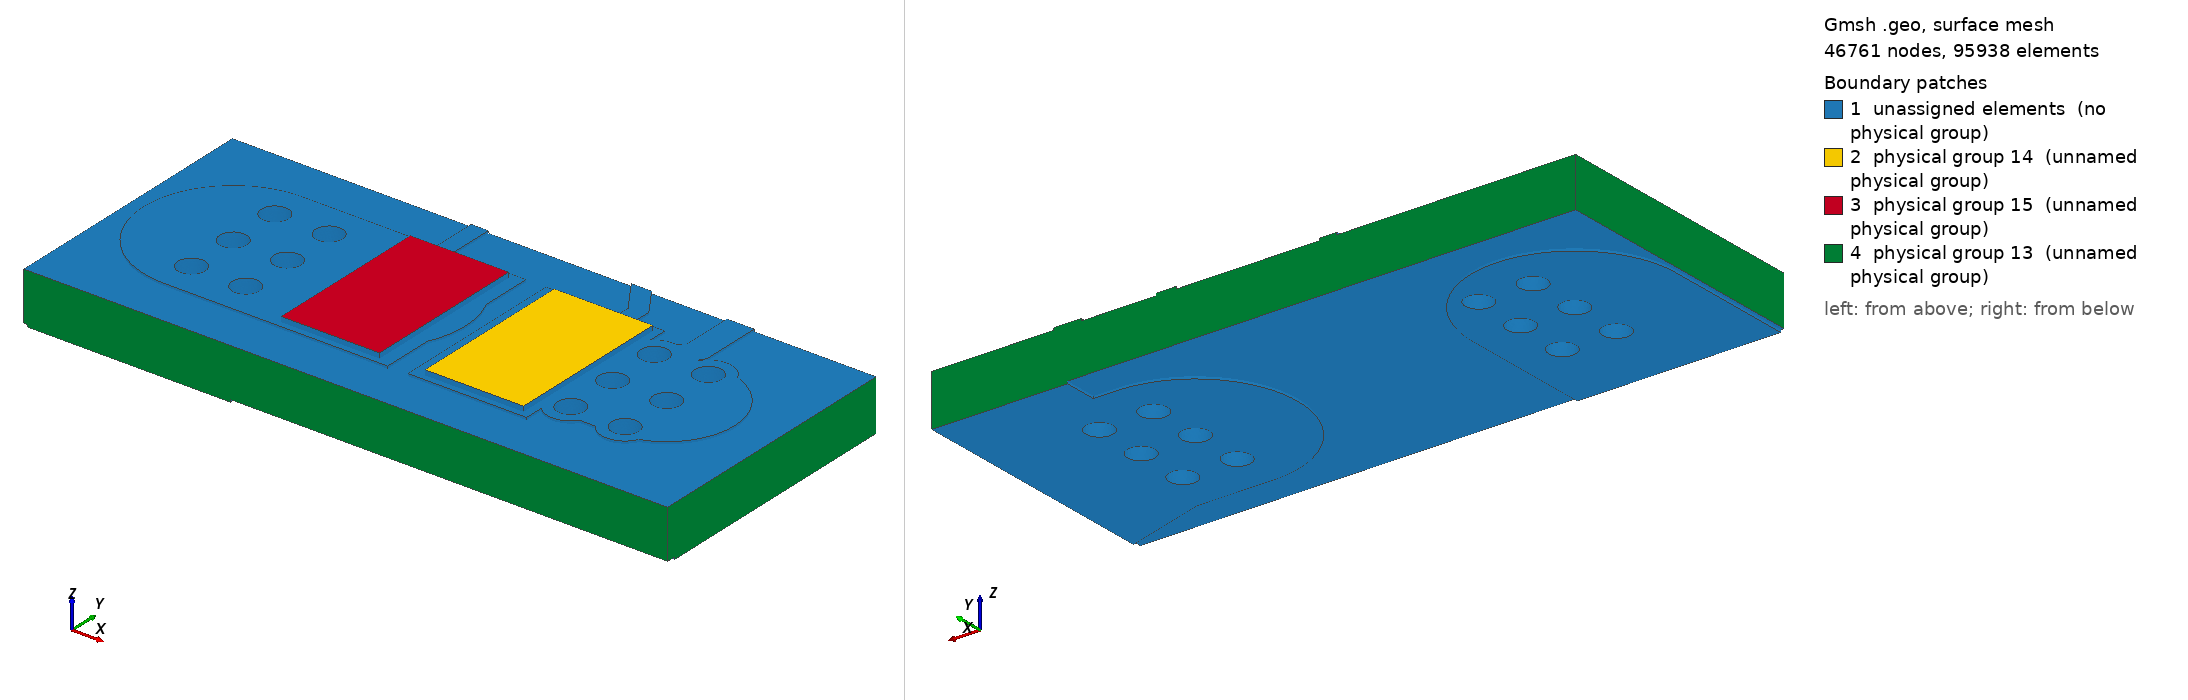

Gmsh geometry script, surface-meshed: 46761 nodes, 95938 surface elements. Boundary patches (legend numbers): 1 unassigned elements (no physical group), 2 physical group 14 (unnamed physical group), 3 physical group 15 (unnamed physical group), 4 physical group 13 (unnamed physical group). Left view from above one corner, right view from below the opposite corner. Legend entries are the model's physical surfaces; 'unassigned elements' are surfaces in no physical group. The drawing asked Gmsh for element sizes between 1% and 20% of the model's largest extent; the script's own settings can give other sizes.

=== local.geo (drawn) ===
SetFactory("OpenCASCADE");
Mesh.MshFileVersion=2.2;
Mesh.ElementOrder=1;
Mesh.CharacteristicLengthMin=0.000004000000000000001;
Mesh.CharacteristicLengthMax=0.00016;
Mesh.MeshSizeFromCurvature=32;
Mesh.MinimumCirclePoints=32;
Box(100)={0.0783,0.12935,0.00151,0.0035,0.0053,0.00007000000000000001};
Box(101)={0.0742,0.12935,0.00151,0.0035,0.0053,0.00007000000000000001};
Box(102)={0.08070000000000001,0.134825,0.00151,0.002322848466861331,0.0005,0.00007000000000000001};
Rotate {{0,0,1},{0.08070000000000001,0.135075,0},2.164769008666998} {Volume{102};}
Cylinder(103)={0.08070000000000001,0.135075,0.00151,0,0,0.00007000000000000001,0.00025};
Cylinder(104)={0.07940000000000001,0.137,0.00151,0,0,0.00007000000000000001,0.00025};
Box(105)={0.0839,0.13,0.00151,0.0032000000000000028,0.004,0.00007000000000000001};
Rotate {{0,0,1},{0.0839,0.132,0},3.141592653589793} {Volume{105};}
Cylinder(106)={0.0839,0.132,0.00151,0,0,0.00007000000000000001,0.002};
Cylinder(107)={0.08070000000000001,0.132,0.00151,0,0,0.00007000000000000001,0.002};
Box(108)={0.08070000000000001,0.1316,0.00151,0.0032526911934581248,0.0008,0.00007000000000000001};
Rotate {{0,0,1},{0.08070000000000001,0.132,0},0.7853981633974514} {Volume{108};}
Cylinder(109)={0.08070000000000001,0.132,0.00151,0,0,0.00007000000000000001,0.0004};
Cylinder(110)={0.083,0.1343,0.00151,0,0,0.00007000000000000001,0.0004};
Box(111)={0.083,0.13390000000000002,0.00151,0.008699999999999989,0.0008,0.00007000000000000001};
Rotate {{0,0,1},{0.083,0.1343,0},1.5707963267948966} {Volume{111};}
Cylinder(112)={0.083,0.1343,0.00151,0,0,0.00007000000000000001,0.0004};
Cylinder(113)={0.083,0.14300000000000002,0.00151,0,0,0.00007000000000000001,0.0004};
Box(114)={0.08070000000000001,0.13175,0.00151,0.0030749999999999888,0.0005,0.00007000000000000001};
Rotate {{0,0,1},{0.08070000000000001,0.132,0},1.5707963267948966} {Volume{114};}
Cylinder(115)={0.08070000000000001,0.132,0.00151,0,0,0.00007000000000000001,0.00025};
Cylinder(116)={0.08070000000000001,0.135075,0.00151,0,0,0.00007000000000000001,0.00025};
Box(117)={0.07529999999999999,0.13175,0.00151,0.005,0.0005,0.00007000000000000001};
Rotate {{0,0,1},{0.07529999999999999,0.132,0},1.5707963267948966} {Volume{117};}
Cylinder(118)={0.07529999999999999,0.132,0.00151,0,0,0.00007000000000000001,0.00025};
Cylinder(119)={0.07529999999999999,0.137,0.00151,0,0,0.00007000000000000001,0.00025};
Box(120)={0.0711,0.12935,0.00151,0.004200000000000003,0.0053,0.00007000000000000001};
Rotate {{0,0,1},{0.0711,0.132,0},0} {Volume{120};}
Cylinder(121)={0.0711,0.132,0.00151,0,0,0.00007000000000000001,0.00265};
Cylinder(122)={0.07529999999999999,0.132,0.00151,0,0,0.00007000000000000001,0.00265};
Cylinder(123)={0.0823,0.13040000000000002,0.00151,0,0,0.00007000000000000001,0.0007};
Cylinder(124)={0.0839,0.132,0.00151,0,0,0.00007000000000000001,0.0007};
Cylinder(125)={0.0839,0.1336,0.00151,0,0,0.00007000000000000001,0.0007};
Cylinder(126)={0.0839,0.13040000000000002,0.00151,0,0,0.00007000000000000001,0.0007};
Cylinder(127)={0.0823,0.1336,0.00151,0,0,0.00007000000000000001,0.0007};
Cylinder(128)={0.0823,0.132,0.00151,0,0,0.00007000000000000001,0.0007};
Cylinder(129)={0.0727,0.1336,0.00151,0,0,0.00007000000000000001,0.0007};
Cylinder(130)={0.0711,0.13040000000000002,0.00151,0,0,0.00007000000000000001,0.0007};
Cylinder(131)={0.0727,0.132,0.00151,0,0,0.00007000000000000001,0.0007};
Cylinder(132)={0.0711,0.132,0.00151,0,0,0.00007000000000000001,0.0007};
Cylinder(133)={0.0727,0.13040000000000002,0.00151,0,0,0.00007000000000000001,0.0007};
Cylinder(134)={0.0711,0.1336,0.00151,0,0,0.00007000000000000001,0.0007};
cu0[]=BooleanUnion{Volume{100};Delete;}{Volume{101,102,103,104,105,106,107,108,109,110,111,112,113,114,115,116,117,118,119,120,121,122,123,124,125,126,127,128,129,130,131,132,133,134};Delete;};
Box(135)={0.068,0.128,0.00151,0.019,0.008,0.00007000000000000001};
cu0[]=BooleanIntersection{Volume{cu0[]};Delete;}{Volume{135};Delete;};
Cylinder(136)={0.0823,0.13040000000000002,0.00151,0,0,0.00007000000000000001,0.0004};
Cylinder(137)={0.0839,0.132,0.00151,0,0,0.00007000000000000001,0.0004};
Cylinder(138)={0.0839,0.1336,0.00151,0,0,0.00007000000000000001,0.0004};
Cylinder(139)={0.0839,0.13040000000000002,0.00151,0,0,0.00007000000000000001,0.0004};
Cylinder(140)={0.0823,0.1336,0.00151,0,0,0.00007000000000000001,0.0004};
Cylinder(141)={0.0823,0.132,0.00151,0,0,0.00007000000000000001,0.0004};
Cylinder(142)={0.0727,0.1336,0.00151,0,0,0.00007000000000000001,0.0004};
Cylinder(143)={0.0711,0.13040000000000002,0.00151,0,0,0.00007000000000000001,0.0004};
Cylinder(144)={0.0727,0.132,0.00151,0,0,0.00007000000000000001,0.0004};
Cylinder(145)={0.0711,0.132,0.00151,0,0,0.00007000000000000001,0.0004};
Cylinder(146)={0.0727,0.13040000000000002,0.00151,0,0,0.00007000000000000001,0.0004};
Cylinder(147)={0.0711,0.1336,0.00151,0,0,0.00007000000000000001,0.0004};
cu0[]=BooleanDifference{Volume{cu0[]};Delete;}{Volume{136,137,138,139,140,141,142,143,144,145,146,147};Delete;};
Box(148)={0.09,0.1275,0,0.005220153254455275,0.006,0.00007000000000000001};
Rotate {{0,0,1},{0.09,0.1305,0},2.8501358591119264} {Volume{148};}
Cylinder(149)={0.09,0.1305,0,0,0,0.00007000000000000001,0.003};
Cylinder(150)={0.085,0.132,0,0,0,0.00007000000000000001,0.003};
Box(151)={0.085,0.129,0,0.0027000000000000027,0.006,0.00007000000000000001};
Rotate {{0,0,1},{0.085,0.132,0},3.141592653589793} {Volume{151};}
Cylinder(152)={0.085,0.132,0,0,0,0.00007000000000000001,0.003};
Cylinder(153)={0.0823,0.132,0,0,0,0.00007000000000000001,0.003};
Box(154)={0.0711,0.1205,0,0.0085,0.006,0.00007000000000000001};
Rotate {{0,0,1},{0.0711,0.1235,0},1.5707963267948966} {Volume{154};}
Cylinder(155)={0.0711,0.1235,0,0,0,0.00007000000000000001,0.003};
Cylinder(156)={0.0711,0.132,0,0,0,0.00007000000000000001,0.003};
Cylinder(157)={0.0823,0.13040000000000002,0,0,0,0.00007000000000000001,0.0007};
Cylinder(158)={0.0839,0.132,0,0,0,0.00007000000000000001,0.0007};
Cylinder(159)={0.0839,0.1336,0,0,0,0.00007000000000000001,0.0007};
Cylinder(160)={0.0839,0.13040000000000002,0,0,0,0.00007000000000000001,0.0007};
Cylinder(161)={0.0823,0.1336,0,0,0,0.00007000000000000001,0.0007};
Cylinder(162)={0.0823,0.132,0,0,0,0.00007000000000000001,0.0007};
Cylinder(163)={0.0727,0.1336,0,0,0,0.00007000000000000001,0.0007};
Cylinder(164)={0.0711,0.13040000000000002,0,0,0,0.00007000000000000001,0.0007};
Cylinder(165)={0.0727,0.132,0,0,0,0.00007000000000000001,0.0007};
Cylinder(166)={0.0711,0.132,0,0,0,0.00007000000000000001,0.0007};
Cylinder(167)={0.0727,0.13040000000000002,0,0,0,0.00007000000000000001,0.0007};
Cylinder(168)={0.0711,0.1336,0,0,0,0.00007000000000000001,0.0007};
Point(100000)={0.083,0.136,0};
Point(100001)={0.083,0.134624,0};
Point(100002)={0.083019685,0.134556961,0};
Point(100003)={0.083072489,0.134511206,0};
Point(100004)={0.083124,0.1345,0};
Point(100005)={0.08700000000000001,0.1345,0};
Point(100006)={0.08700000000000001,0.136,0};
Line(100000)={100000,100001};
Line(100001)={100001,100002};
Line(100002)={100002,100003};
Line(100003)={100003,100004};
Line(100004)={100004,100005};
Line(100005)={100005,100006};
Line(100006)={100006,100000};
Curve Loop(100000)={100000,100001,100002,100003,100004,100005,100006};Plane Surface(100000)={100000};
zz0[]=Extrude {0,0,0.00007000000000000001} {Surface{100000};};
cu1[]=BooleanUnion{Volume{148};Delete;}{Volume{149,150,151,152,153,154,155,156,157,158,159,160,161,162,163,164,165,166,167,168,zz0[1]};Delete;};
Box(10169)={0.068,0.128,0,0.019,0.008,0.00007000000000000001};
cu1[]=BooleanIntersection{Volume{cu1[]};Delete;}{Volume{10169};Delete;};
Cylinder(10170)={0.0823,0.13040000000000002,0,0,0,0.00007000000000000001,0.0004};
Cylinder(10171)={0.0839,0.132,0,0,0,0.00007000000000000001,0.0004};
Cylinder(10172)={0.0839,0.1336,0,0,0,0.00007000000000000001,0.0004};
Cylinder(10173)={0.0839,0.13040000000000002,0,0,0,0.00007000000000000001,0.0004};
Cylinder(10174)={0.0823,0.1336,0,0,0,0.00007000000000000001,0.0004};
Cylinder(10175)={0.0823,0.132,0,0,0,0.00007000000000000001,0.0004};
Cylinder(10176)={0.0727,0.1336,0,0,0,0.00007000000000000001,0.0004};
Cylinder(10177)={0.0711,0.13040000000000002,0,0,0,0.00007000000000000001,0.0004};
Cylinder(10178)={0.0727,0.132,0,0,0,0.00007000000000000001,0.0004};
Cylinder(10179)={0.0711,0.132,0,0,0,0.00007000000000000001,0.0004};
Cylinder(10180)={0.0727,0.13040000000000002,0,0,0,0.00007000000000000001,0.0004};
Cylinder(10181)={0.0711,0.1336,0,0,0,0.00007000000000000001,0.0004};
cu1[]=BooleanDifference{Volume{cu1[]};Delete;}{Volume{10170,10171,10172,10173,10174,10175,10176,10177,10178,10179,10180,10181};Delete;};
Box(10182)={0.068,0.128,0.00007000000000000001,0.019,0.008,0.0014399999999999999};
Cylinder(10183)={0.0823,0.13040000000000002,0.00007000000000000001,0,0,0.0014399999999999999,0.00042500000000000003};
Cylinder(10184)={0.0839,0.132,0.00007000000000000001,0,0,0.0014399999999999999,0.00042500000000000003};
Cylinder(10185)={0.0839,0.1336,0.00007000000000000001,0,0,0.0014399999999999999,0.00042500000000000003};
Cylinder(10186)={0.0839,0.13040000000000002,0.00007000000000000001,0,0,0.0014399999999999999,0.00042500000000000003};
Cylinder(10187)={0.0823,0.1336,0.00007000000000000001,0,0,0.0014399999999999999,0.00042500000000000003};
Cylinder(10188)={0.0823,0.132,0.00007000000000000001,0,0,0.0014399999999999999,0.00042500000000000003};
Cylinder(10189)={0.0727,0.1336,0.00007000000000000001,0,0,0.0014399999999999999,0.00042500000000000003};
Cylinder(10190)={0.0711,0.13040000000000002,0.00007000000000000001,0,0,0.0014399999999999999,0.00042500000000000003};
Cylinder(10191)={0.0727,0.132,0.00007000000000000001,0,0,0.0014399999999999999,0.00042500000000000003};
Cylinder(10192)={0.0711,0.132,0.00007000000000000001,0,0,0.0014399999999999999,0.00042500000000000003};
Cylinder(10193)={0.0727,0.13040000000000002,0.00007000000000000001,0,0,0.0014399999999999999,0.00042500000000000003};
Cylinder(10194)={0.0711,0.1336,0.00007000000000000001,0,0,0.0014399999999999999,0.00042500000000000003};
fr4[]=BooleanDifference{Volume{10182};Delete;}{Volume{10183,10184,10185,10186,10187,10188,10189,10190,10191,10192,10193,10194};Delete;};
Cylinder(10195)={0.0823,0.13040000000000002,0.00007000000000000001,0,0,0.0014399999999999999,0.00042500000000000003};
Cylinder(10196)={0.0823,0.13040000000000002,0.00007000000000000001,0,0,0.0014399999999999999,0.0004};
bar0[]=BooleanDifference{Volume{10195};Delete;}{Volume{10196};Delete;};
Cylinder(10197)={0.0839,0.132,0.00007000000000000001,0,0,0.0014399999999999999,0.00042500000000000003};
Cylinder(10198)={0.0839,0.132,0.00007000000000000001,0,0,0.0014399999999999999,0.0004};
bar1[]=BooleanDifference{Volume{10197};Delete;}{Volume{10198};Delete;};
Cylinder(10199)={0.0839,0.1336,0.00007000000000000001,0,0,0.0014399999999999999,0.00042500000000000003};
Cylinder(10200)={0.0839,0.1336,0.00007000000000000001,0,0,0.0014399999999999999,0.0004};
bar2[]=BooleanDifference{Volume{10199};Delete;}{Volume{10200};Delete;};
Cylinder(10201)={0.0839,0.13040000000000002,0.00007000000000000001,0,0,0.0014399999999999999,0.00042500000000000003};
Cylinder(10202)={0.0839,0.13040000000000002,0.00007000000000000001,0,0,0.0014399999999999999,0.0004};
bar3[]=BooleanDifference{Volume{10201};Delete;}{Volume{10202};Delete;};
Cylinder(10203)={0.0823,0.1336,0.00007000000000000001,0,0,0.0014399999999999999,0.00042500000000000003};
Cylinder(10204)={0.0823,0.1336,0.00007000000000000001,0,0,0.0014399999999999999,0.0004};
bar4[]=BooleanDifference{Volume{10203};Delete;}{Volume{10204};Delete;};
Cylinder(10205)={0.0823,0.132,0.00007000000000000001,0,0,0.0014399999999999999,0.00042500000000000003};
Cylinder(10206)={0.0823,0.132,0.00007000000000000001,0,0,0.0014399999999999999,0.0004};
bar5[]=BooleanDifference{Volume{10205};Delete;}{Volume{10206};Delete;};
Cylinder(10207)={0.0727,0.1336,0.00007000000000000001,0,0,0.0014399999999999999,0.00042500000000000003};
Cylinder(10208)={0.0727,0.1336,0.00007000000000000001,0,0,0.0014399999999999999,0.0004};
bar6[]=BooleanDifference{Volume{10207};Delete;}{Volume{10208};Delete;};
Cylinder(10209)={0.0711,0.13040000000000002,0.00007000000000000001,0,0,0.0014399999999999999,0.00042500000000000003};
Cylinder(10210)={0.0711,0.13040000000000002,0.00007000000000000001,0,0,0.0014399999999999999,0.0004};
bar7[]=BooleanDifference{Volume{10209};Delete;}{Volume{10210};Delete;};
Cylinder(10211)={0.0727,0.132,0.00007000000000000001,0,0,0.0014399999999999999,0.00042500000000000003};
Cylinder(10212)={0.0727,0.132,0.00007000000000000001,0,0,0.0014399999999999999,0.0004};
bar8[]=BooleanDifference{Volume{10211};Delete;}{Volume{10212};Delete;};
Cylinder(10213)={0.0711,0.132,0.00007000000000000001,0,0,0.0014399999999999999,0.00042500000000000003};
Cylinder(10214)={0.0711,0.132,0.00007000000000000001,0,0,0.0014399999999999999,0.0004};
bar9[]=BooleanDifference{Volume{10213};Delete;}{Volume{10214};Delete;};
Cylinder(10215)={0.0727,0.13040000000000002,0.00007000000000000001,0,0,0.0014399999999999999,0.00042500000000000003};
Cylinder(10216)={0.0727,0.13040000000000002,0.00007000000000000001,0,0,0.0014399999999999999,0.0004};
bar10[]=BooleanDifference{Volume{10215};Delete;}{Volume{10216};Delete;};
Cylinder(10217)={0.0711,0.1336,0.00007000000000000001,0,0,0.0014399999999999999,0.00042500000000000003};
Cylinder(10218)={0.0711,0.1336,0.00007000000000000001,0,0,0.0014399999999999999,0.0004};
bar11[]=BooleanDifference{Volume{10217};Delete;}{Volume{10218};Delete;};
Box(10219)={0.078675,0.129525,0.00158,0.0029,0.00495,0.00015};
Box(10220)={0.074425,0.129525,0.00158,0.0029,0.00495,0.00015};
all[]=BooleanFragments{Volume{cu0[],cu1[],fr4[],bar0[],bar1[],bar2[],bar3[],bar4[],bar5[],bar6[],bar7[],bar8[],bar9[],bar10[],bar11[],10219,10220};Delete;}{};
e=1e-6;
front[]=Volume In BoundingBox{-1,-1,0.00151-e,1,1,0.00158+e};
back[]=Volume In BoundingBox{-1,-1,-e,1,1,0.00007000000000000001+e};
Physical Volume(1)={front[],back[]};
barrels[]={};
bb[]=Volume In BoundingBox{0.081875-e,0.129975-e,0.00007000000000000001-e,0.08272499999999999+e,0.13082500000000002+e,0.00151+e};barrels[]+={bb[]};
bb[]=Volume In BoundingBox{0.08347500000000001-e,0.131575-e,0.00007000000000000001-e,0.08432500000000001+e,0.13242500000000001+e,0.00151+e};barrels[]+={bb[]};
bb[]=Volume In BoundingBox{0.08347500000000001-e,0.133175-e,0.00007000000000000001-e,0.08432500000000001+e,0.134025+e,0.00151+e};barrels[]+={bb[]};
bb[]=Volume In BoundingBox{0.08347500000000001-e,0.129975-e,0.00007000000000000001-e,0.08432500000000001+e,0.13082500000000002+e,0.00151+e};barrels[]+={bb[]};
bb[]=Volume In BoundingBox{0.081875-e,0.133175-e,0.00007000000000000001-e,0.08272499999999999+e,0.134025+e,0.00151+e};barrels[]+={bb[]};
bb[]=Volume In BoundingBox{0.081875-e,0.131575-e,0.00007000000000000001-e,0.08272499999999999+e,0.13242500000000001+e,0.00151+e};barrels[]+={bb[]};
bb[]=Volume In BoundingBox{0.072275-e,0.133175-e,0.00007000000000000001-e,0.073125+e,0.134025+e,0.00151+e};barrels[]+={bb[]};
bb[]=Volume In BoundingBox{0.070675-e,0.129975-e,0.00007000000000000001-e,0.07152499999999999+e,0.13082500000000002+e,0.00151+e};barrels[]+={bb[]};
bb[]=Volume In BoundingBox{0.072275-e,0.131575-e,0.00007000000000000001-e,0.073125+e,0.13242500000000001+e,0.00151+e};barrels[]+={bb[]};
bb[]=Volume In BoundingBox{0.070675-e,0.131575-e,0.00007000000000000001-e,0.07152499999999999+e,0.13242500000000001+e,0.00151+e};barrels[]+={bb[]};
bb[]=Volume In BoundingBox{0.072275-e,0.129975-e,0.00007000000000000001-e,0.073125+e,0.13082500000000002+e,0.00151+e};barrels[]+={bb[]};
bb[]=Volume In BoundingBox{0.070675-e,0.133175-e,0.00007000000000000001-e,0.07152499999999999+e,0.134025+e,0.00151+e};barrels[]+={bb[]};
Physical Volume(2)={barrels[]};
s0[]=Volume In BoundingBox{0.078675-e,0.129525-e,0.00158-e,0.08157500000000001+e,0.134475+e,0.00173+e};Physical Volume(4)={s0[]};
s1[]=Volume In BoundingBox{0.074425-e,0.129525-e,0.00158-e,0.077325+e,0.134475+e,0.00173+e};Physical Volume(5)={s1[]};
substrate[]=all[];substrate[]-={front[],back[],barrels[],s0[],s1[]};Physical Volume(3)={substrate[]};
cuts[]={};
cc[]=Surface In BoundingBox{0.068-e,0.128-e,0-e,0.068+e,0.136+e,0.00158+e};cuts[]+={cc[]};
cc[]=Surface In BoundingBox{0.08700000000000001-e,0.128-e,0-e,0.08700000000000001+e,0.136+e,0.00158+e};cuts[]+={cc[]};
cc[]=Surface In BoundingBox{0.068-e,0.128-e,0-e,0.08700000000000001+e,0.128+e,0.00158+e};cuts[]+={cc[]};
cc[]=Surface In BoundingBox{0.068-e,0.136-e,0-e,0.08700000000000001+e,0.136+e,0.00158+e};cuts[]+={cc[]};
Physical Surface(13)={cuts[]};
heat0[]=Surface In BoundingBox{0.078675-e,0.129525-e,0.00173-e,0.08157500000000001+e,0.134475+e,0.00173+e};Physical Surface(14)={heat0[]};
heat1[]=Surface In BoundingBox{0.074425-e,0.129525-e,0.00173-e,0.077325+e,0.134475+e,0.00173+e};Physical Surface(15)={heat1[]};
Field[1]=Box;Field[1].VIn=0.00004;Field[1].VOut=0.00016;Field[1].XMin=0.074;Field[1].XMax=0.082;Field[1].YMin=0.129;Field[1].YMax=0.135;Field[1].ZMin=0.00141;Field[1].ZMax=0.00173;Field[1].Thickness=0.0003;Background Field=1;
